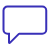
t = 0.00 s
t = 0.60 s: frame unchanged from t = 0.00 s, image omitted
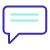
t = 1.20 s
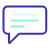
t = 1.88 s
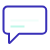
t = 2.33 s
t = 3.00 s: frame unchanged from t = 0.00 s, image omitted

The animated SVG that drew these frames (rendered in a browser with its animation timeline set to each time). Animation: 1 CSS @keyframes rule; one cycle of 3.60 s, repeats indefinitely.

<svg width="100" height="100" viewBox="0 0 100 100" fill="none" xmlns="http://www.w3.org/2000/svg" style="width: 50px; height: 50px;"><style>
     .line-message3-line1 {animation:line-message3-line 3s 600ms infinite; stroke-dasharray: 150; stroke-dashoffset: 160;}
     .line-message3-line2 {animation:line-message3-line 3s 300ms infinite; stroke-dasharray: 150; stroke-dashoffset: 160;}
     .line-message3-line3 {animation:line-message3-line 3s infinite; stroke-dasharray: 150; stroke-dashoffset: 160;}
     @keyframes line-message3-line {
         0%{stroke-dashoffset: 160;}
         20%{stroke-dashoffset: 160;}
         50%{stroke-dashoffset: 0; opacity: 1;}
         80%{stroke-dashoffset: 0; opacity: 0;}
         100%{stroke-dashoffset: 150; opacity: 0;}
     }
     @media (prefers-reduced-motion: reduce) {
         .line-message3-line1, .line-message3-line2, .line-message3-line3 {
             animation: none;
         }
     }
    </style><path class="stroke1 fill1" d="M84.5 13H15C10.5817 13 7 16.5817 7 21V59.5C7 63.9183 10.5817 67.5 15 67.5H18V85.0858C18 85.9767 19.0771 86.4229 19.7071 85.7929L37.7071 67.7929C37.8946 67.6054 38.149 67.5 38.4142 67.5H84.5C88.9183 67.5 92.5 63.9183 92.5 59.5V21C92.5 16.5817 88.9183 13 84.5 13Z" fill="rgba(255,255,255,1)" stroke="rgba(57,48,184,1)" stroke-width="4.0px" style="animation-duration: 3s;"></path><path class="line-message3-line1 stroke2" d="M21 53H49" stroke="rgba(147,241,217,1)" stroke-width="4.0px" style="animation-duration: 3s;"></path><path class="line-message3-line2 stroke2" d="M21 41H77" stroke="rgba(147,241,217,1)" stroke-width="4.0px" style="animation-duration: 3s;"></path><path class="line-message3-line3 stroke2" d="M21 29H77" stroke="rgba(147,241,217,1)" stroke-width="4.0px" style="animation-duration: 3s;"></path></svg>